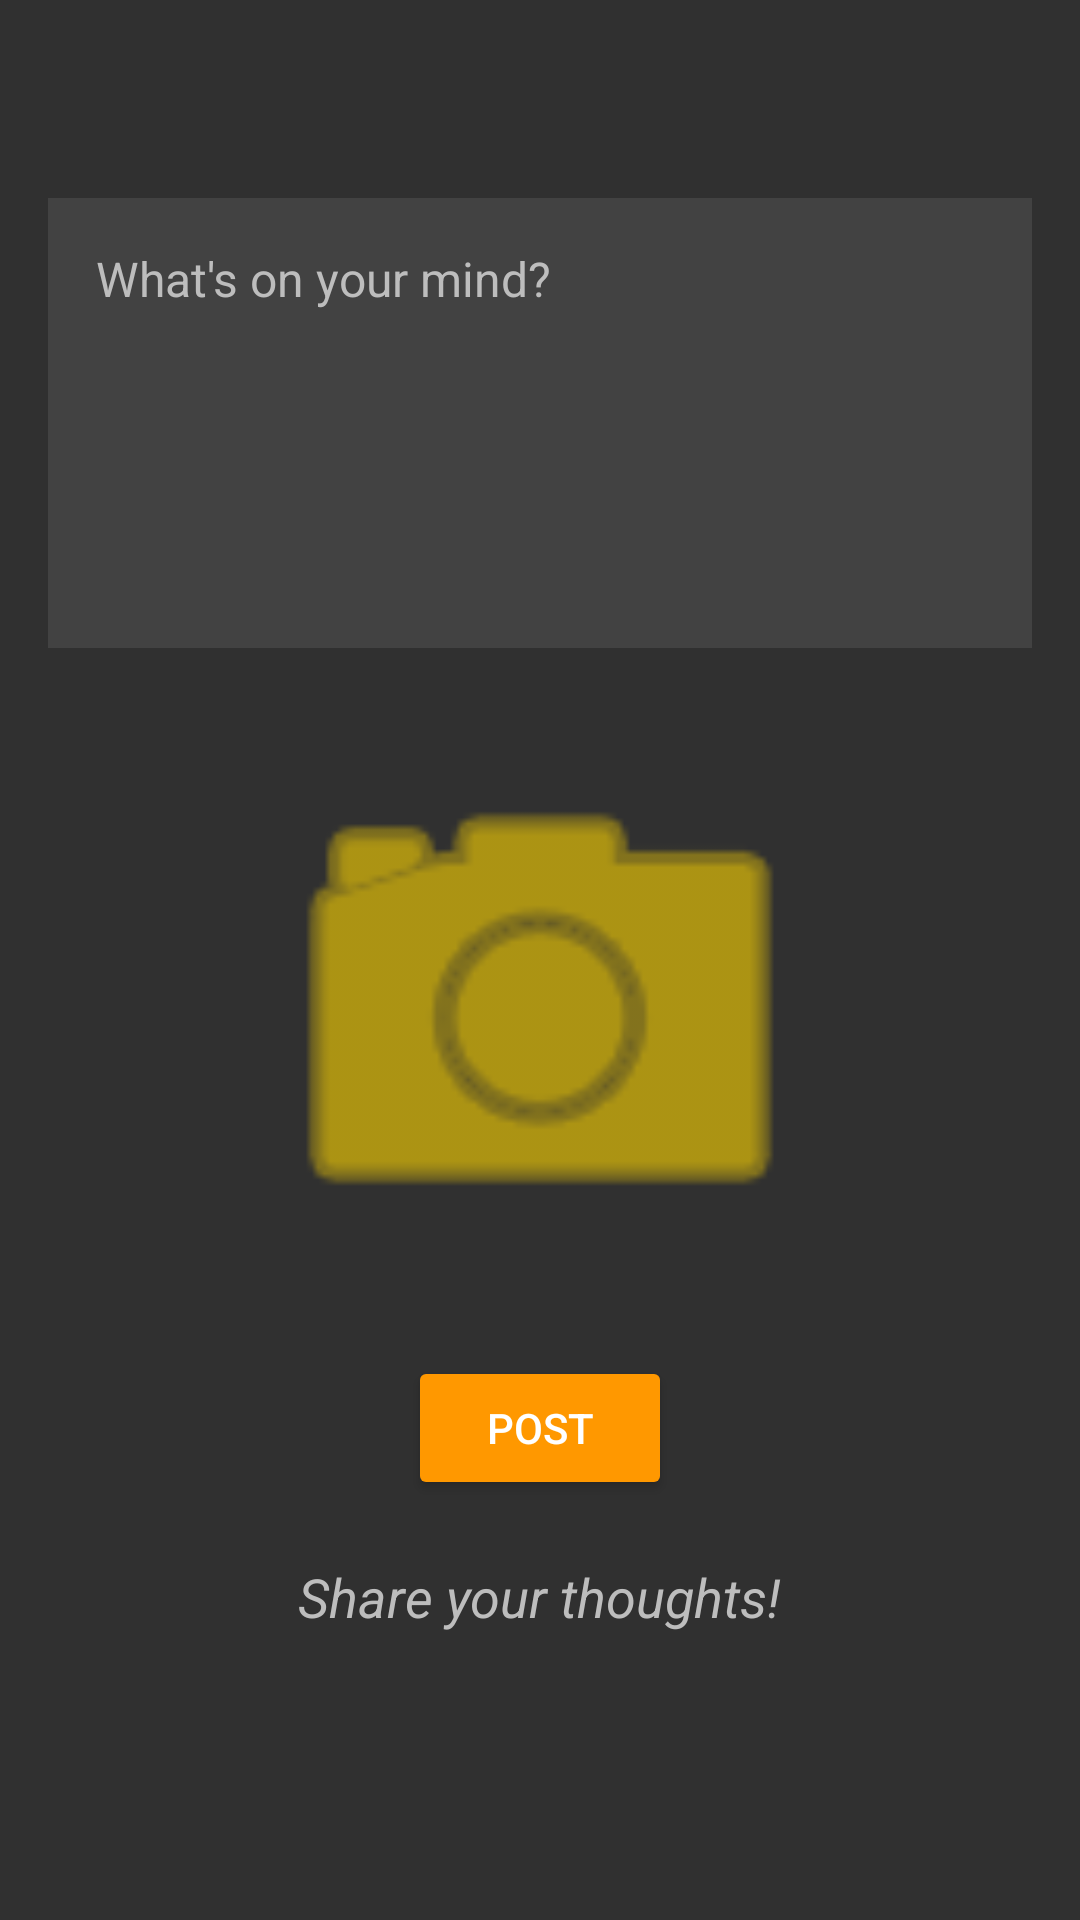

Android layout source for this screen:
<!-- AndroidManifest.xml: application theme Theme.ReadingLoops -->
<!-- res/layout/activity_post.xml -->
<?xml version="1.0" encoding="utf-8"?>
<RelativeLayout xmlns:android="http://schemas.android.com/apk/res/android"
    xmlns:app="http://schemas.android.com/apk/res-auto"
    xmlns:tools="http://schemas.android.com/tools"
    android:layout_width="match_parent"
    android:layout_height="match_parent"
    android:padding="16dp"
    tools:context=".PostActivity"
    android:background="#303030">

    
    <EditText
        android:id="@+id/editTextPost"
        android:layout_width="match_parent"
        android:layout_height="150dp"
        android:layout_centerHorizontal="true"
        android:layout_marginTop="50dp"
        android:background="#424242"
        android:hint="What's on your mind?"
        android:inputType="textMultiLine"
        android:padding="16dp"
        android:textSize="16sp"
        android:gravity="top"
        android:textColorHint="#BDBDBD"
        android:textColor="#FFFFFF" />

    
    <ImageView
        android:id="@+id/imageViewUpload"
        android:layout_width="200dp"
        android:layout_height="200dp"
        android:layout_below="@id/editTextPost"
        android:layout_centerHorizontal="true"
        android:layout_marginTop="20dp"
        android:src="@android:drawable/ic_menu_camera"
        android:clickable="true"
        android:contentDescription="Upload Image"
        app:tint="#FFD600" />

    
    <Button
        android:id="@+id/buttonPost"
        android:layout_width="wrap_content"
        android:layout_height="wrap_content"
        android:layout_below="@id/imageViewUpload"
        android:layout_centerHorizontal="true"
        android:layout_marginTop="16dp"
        android:text="Post"
        android:backgroundTint="#FF9800"
        android:textColor="#FFFFFF" />

    
    <TextView
        android:id="@+id/textViewInfo"
        android:layout_width="wrap_content"
        android:layout_height="wrap_content"
        android:layout_below="@id/buttonPost"
        android:layout_centerHorizontal="true"
        android:layout_marginTop="20dp"
        android:text="Share your thoughts!"
        android:textColor="#BDBDBD"
        android:textStyle="italic"
        android:textSize="18sp" />

</RelativeLayout>
<!-- resources referenced by this layout -->
<resources>
  <style name="Theme.ReadingLoops" parent="Base.Theme.ReadingLoops" />
  <style name="Base.Theme.ReadingLoops" parent="Theme.Material3.DayNight.NoActionBar">
          
          
      </style>
</resources>
